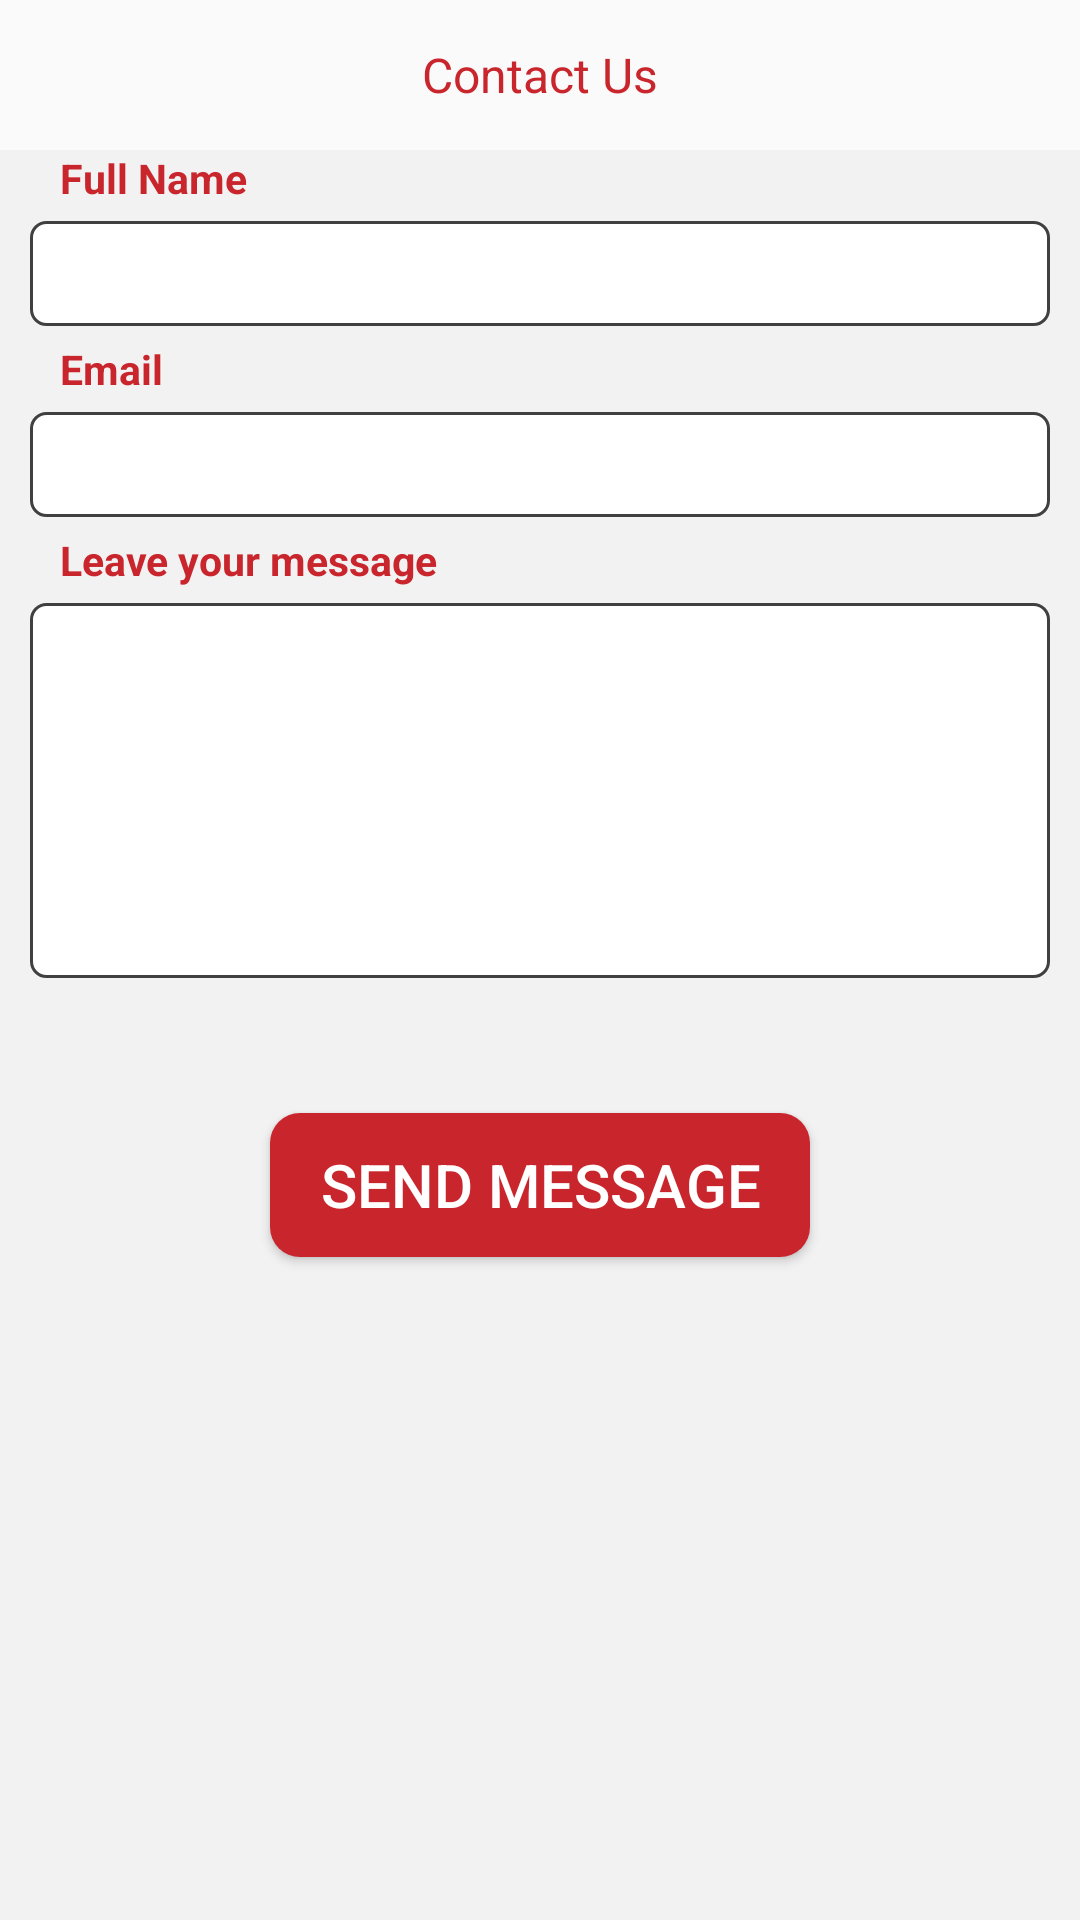

Produce the Android XML layout that renders to this screen, including the resource entries it uses.
<!-- AndroidManifest.xml: application theme AppTheme -->
<!-- res/layout/fragment_contact_us.xml -->
<?xml version="1.0" encoding="utf-8"?>
<androidx.constraintlayout.widget.ConstraintLayout xmlns:android="http://schemas.android.com/apk/res/android"
    xmlns:app="http://schemas.android.com/apk/res-auto"
    android:layout_width="match_parent"
    android:layout_height="match_parent"
    android:background="@color/gray0"
    android:clickable="true"
    android:focusable="true">

    <androidx.appcompat.widget.Toolbar
        android:id="@+id/too2"
        android:layout_width="match_parent"
        android:layout_height="50dp"
        android:background="@drawable/loginn"
        app:contentInsetStart="0dp"
        app:layout_constraintTop_toTopOf="parent">

        <ImageView
            android:id="@+id/back1"
            android:layout_width="50dp"
            android:layout_height="45dp"
            android:clickable="false"
            android:longClickable="false"
            android:padding="13dp"
            android:src="@drawable/ic_right_arrow" />

        <TextView
            android:layout_width="wrap_content"
            android:layout_height="30dp"
            android:layout_gravity="center"
            android:layout_weight="1.0"
            android:gravity="center"
            android:text="@string/contact_us"
            android:textColor="@color/colorPrimary"
            android:textSize="16sp" />
    </androidx.appcompat.widget.Toolbar>

    <ScrollView
        android:layout_width="match_parent"
        android:layout_height="0dp"
        android:background="@color/gray_transparent"
        app:layout_constraintBottom_toBottomOf="parent"
        app:layout_constraintEnd_toEndOf="parent"
        app:layout_constraintStart_toStartOf="parent"
        app:layout_constraintTop_toBottomOf="@+id/too2"
        android:fillViewport="true"
        android:fitsSystemWindows="true"

        >

        <androidx.constraintlayout.widget.ConstraintLayout
            android:layout_width="match_parent"
            android:layout_height="wrap_content">

            <TextView
                android:id="@+id/contaact_us_txt1"
                style="@style/textstyle"
                android:layout_width="match_parent"
                android:layout_height="wrap_content"
                android:layout_marginLeft="10dp"
                android:layout_marginRight="10dp"
                android:paddingLeft="10dp"
                android:paddingRight="10dp"
                android:text="@string/user_Full_name"
                app:layout_constraintTop_toTopOf="parent" />

            <EditText
                android:id="@+id/name_contact"
                style="@style/edittextstyle"
                android:layout_width="match_parent"
                android:layout_height="35dp"
                android:layout_marginLeft="10dp"
                android:layout_marginTop="5dp"
                android:layout_marginRight="10dp"
                android:background="@drawable/edit_text_shap"
                android:paddingLeft="10dp"
                android:paddingRight="10dp"
                android:singleLine="true"
                app:layout_constraintTop_toBottomOf="@+id/contaact_us_txt1" />

            <TextView
                android:id="@+id/contact_us_txt2"
                style="@style/textstyle"
                android:layout_width="match_parent"
                android:layout_height="wrap_content"
                android:layout_marginLeft="10dp"
                android:layout_marginTop="5dp"
                android:layout_marginRight="10dp"
                android:paddingLeft="10dp"
                android:paddingRight="10dp"
                android:text="@string/Email"
                app:layout_constraintTop_toBottomOf="@+id/name_contact" />

            <EditText
                android:id="@+id/email_contact"
                style="@style/edittextstyle"
                android:layout_width="match_parent"
                android:layout_height="35dp"
                android:layout_marginLeft="10dp"
                android:layout_marginTop="5dp"
                android:layout_marginRight="10dp"
                android:background="@drawable/edit_text_shap"
                android:inputType="textEmailAddress"
                android:singleLine="true"
                app:layout_constraintTop_toBottomOf="@+id/contact_us_txt2" />

            <TextView
                android:id="@+id/contact_us_txt3"
                style="@style/textstyle"
                android:layout_width="match_parent"
                android:layout_height="wrap_content"
                android:layout_marginLeft="10dp"
                android:layout_marginTop="5dp"
                android:layout_marginRight="10dp"
                android:paddingLeft="10dp"
                android:paddingRight="10dp"
                android:text="@string/Message"
                app:layout_constraintTop_toBottomOf="@+id/email_contact" />

            <EditText
                android:id="@+id/message_contact"
                android:layout_width="match_parent"
                android:layout_height="125dp"
                android:layout_marginLeft="10dp"
                android:layout_marginTop="5.0dp"
                android:layout_marginRight="10dp"
                android:background="@drawable/edit_text_shap"
                android:gravity="top"
                android:paddingLeft="5.dp"
                android:paddingRight="5dp"
                android:textColor="@color/black"
                android:textSize="14sp"
                app:layout_constraintTop_toBottomOf="@+id/contact_us_txt3" />

            <Button
                android:id="@+id/send"
                android:layout_width="180dp"
                android:layout_height="wrap_content"
                android:layout_gravity="center"
                android:layout_marginTop="45dp"
                android:background="@drawable/linear_shape"
                android:gravity="center"
                android:text="@string/call"
                android:textColor="@android:color/white"
                android:textSize="20dp"
                app:layout_constraintLeft_toLeftOf="parent"
                app:layout_constraintRight_toRightOf="parent"
                app:layout_constraintTop_toBottomOf="@+id/message_contact" />
        </androidx.constraintlayout.widget.ConstraintLayout>
    </ScrollView>
</androidx.constraintlayout.widget.ConstraintLayout>
<!-- resources referenced by this layout -->
<resources>
  <color name="black">#ff000000</color>
  <color name="colorPrimary">#ffc9252c</color>
  <color name="gray0">#fffafafa</color>
  <color name="gray_transparent">#11808080</color>
  <string name="Email">Email</string>
  <string name="Message">Leave your message</string>
  <string name="call">Send Message</string>
  <string name="contact_us">Contact Us</string>
  <string name="user_Full_name">Full Name</string>
  <color name="transparent">#ff404040</color>
  <color name="colorAccent">#ffc9252c</color>
  <color name="colorPrimaryDark">#ffc9252c</color>
  <style name="Theme.AppCompat.Light" parent="@style/Base.Theme.AppCompat.Light" />
  <style name="Base.Theme.AppCompat.Light" parent="@style/Base.V7.Theme.AppCompat.Light" />
  <style name="Widget.AppCompat.ListView.DropDown" parent="@style/Base.Widget.AppCompat.ListView.DropDown" />
  <style name="ThemeOverlay.AppCompat.ActionBar" parent="@style/Base.ThemeOverlay.AppCompat.ActionBar" />
  <style name="Widget.AppCompat.Light.ActionButton" parent="@style/Widget.AppCompat.ActionButton" />
  <style name="Widget.AppCompat.ActionMode" parent="@style/Base.Widget.AppCompat.ActionMode" />
  <style name="AlertDialog.AppCompat.Light" parent="@style/Base.AlertDialog.AppCompat.Light" />
  <style name="Widget.AppCompat.Button.Borderless" parent="@style/Base.Widget.AppCompat.Button.Borderless" />
  <style name="Widget.AppCompat.ButtonBar" parent="@style/Base.Widget.AppCompat.ButtonBar" />
  <style name="Widget.AppCompat.Button" parent="@style/Base.Widget.AppCompat.Button" />
  <style name="Widget.AppCompat.Button.Small" parent="@style/Base.Widget.AppCompat.Button.Small" />
  <style name="ThemeOverlay.AppCompat.Dialog" parent="@style/Base.ThemeOverlay.AppCompat.Dialog" />
  <style name="Widget.AppCompat.EditText" parent="@style/Base.Widget.AppCompat.EditText" />
  <style name="Widget.AppCompat.ImageButton" parent="@style/Base.Widget.AppCompat.ImageButton" />
  <style name="Widget.AppCompat.ListMenuView" parent="@style/Base.Widget.AppCompat.ListMenuView" />
  <style name="Widget.AppCompat.ListPopupWindow" parent="@style/Base.Widget.AppCompat.ListPopupWindow" />
  <style name="Theme.AppCompat.CompactMenu" parent="@style/Base.Theme.AppCompat.CompactMenu" />
  <style name="Widget.AppCompat.Light.PopupMenu" parent="@style/Base.Widget.AppCompat.Light.PopupMenu" />
  <style name="Widget.AppCompat.RatingBar" parent="@style/Base.Widget.AppCompat.RatingBar" />
  <style name="Widget.AppCompat.RatingBar.Small" parent="@style/Base.Widget.AppCompat.RatingBar.Small" />
  <style name="Widget.AppCompat.Light.SearchView" parent="@style/Widget.AppCompat.SearchView" />
  <style name="Widget.AppCompat.SeekBar" parent="@style/Base.Widget.AppCompat.SeekBar" />
  <style name="Widget.AppCompat.Spinner" parent="@style/Base.Widget.AppCompat.Spinner" />
  <style name="TextAppearance.AppCompat.Subhead" parent="@style/Base.TextAppearance.AppCompat.Subhead" />
  <style name="TextAppearance.AppCompat.Body1" parent="@style/Base.TextAppearance.AppCompat.Body1" />
  <style name="Widget.AppCompat.Toolbar" parent="@style/Base.Widget.AppCompat.Toolbar" />
  <style name="TextAppearance.AppCompat" parent="@style/Base.TextAppearance.AppCompat" />
  <style name="TextAppearance.AppCompat.Inverse" parent="@style/Base.TextAppearance.AppCompat.Inverse" />
  <style name="TextAppearance.AppCompat.Large" parent="@style/Base.TextAppearance.AppCompat.Large" />
  <style name="TextAppearance.AppCompat.Medium" parent="@style/Base.TextAppearance.AppCompat.Medium" />
  <style name="TextAppearance.AppCompat.Small" parent="@style/Base.TextAppearance.AppCompat.Small" />
  <style name="Base.TextAppearance.AppCompat.Widget.Button" parent="@style/TextAppearance.AppCompat.Button" />
  <style name="Widget.AppCompat.ActionButton" parent="@style/Base.Widget.AppCompat.ActionButton" />
  <style name="Base.AlertDialog.AppCompat.Light" parent="@style/Base.AlertDialog.AppCompat" />
</resources>
